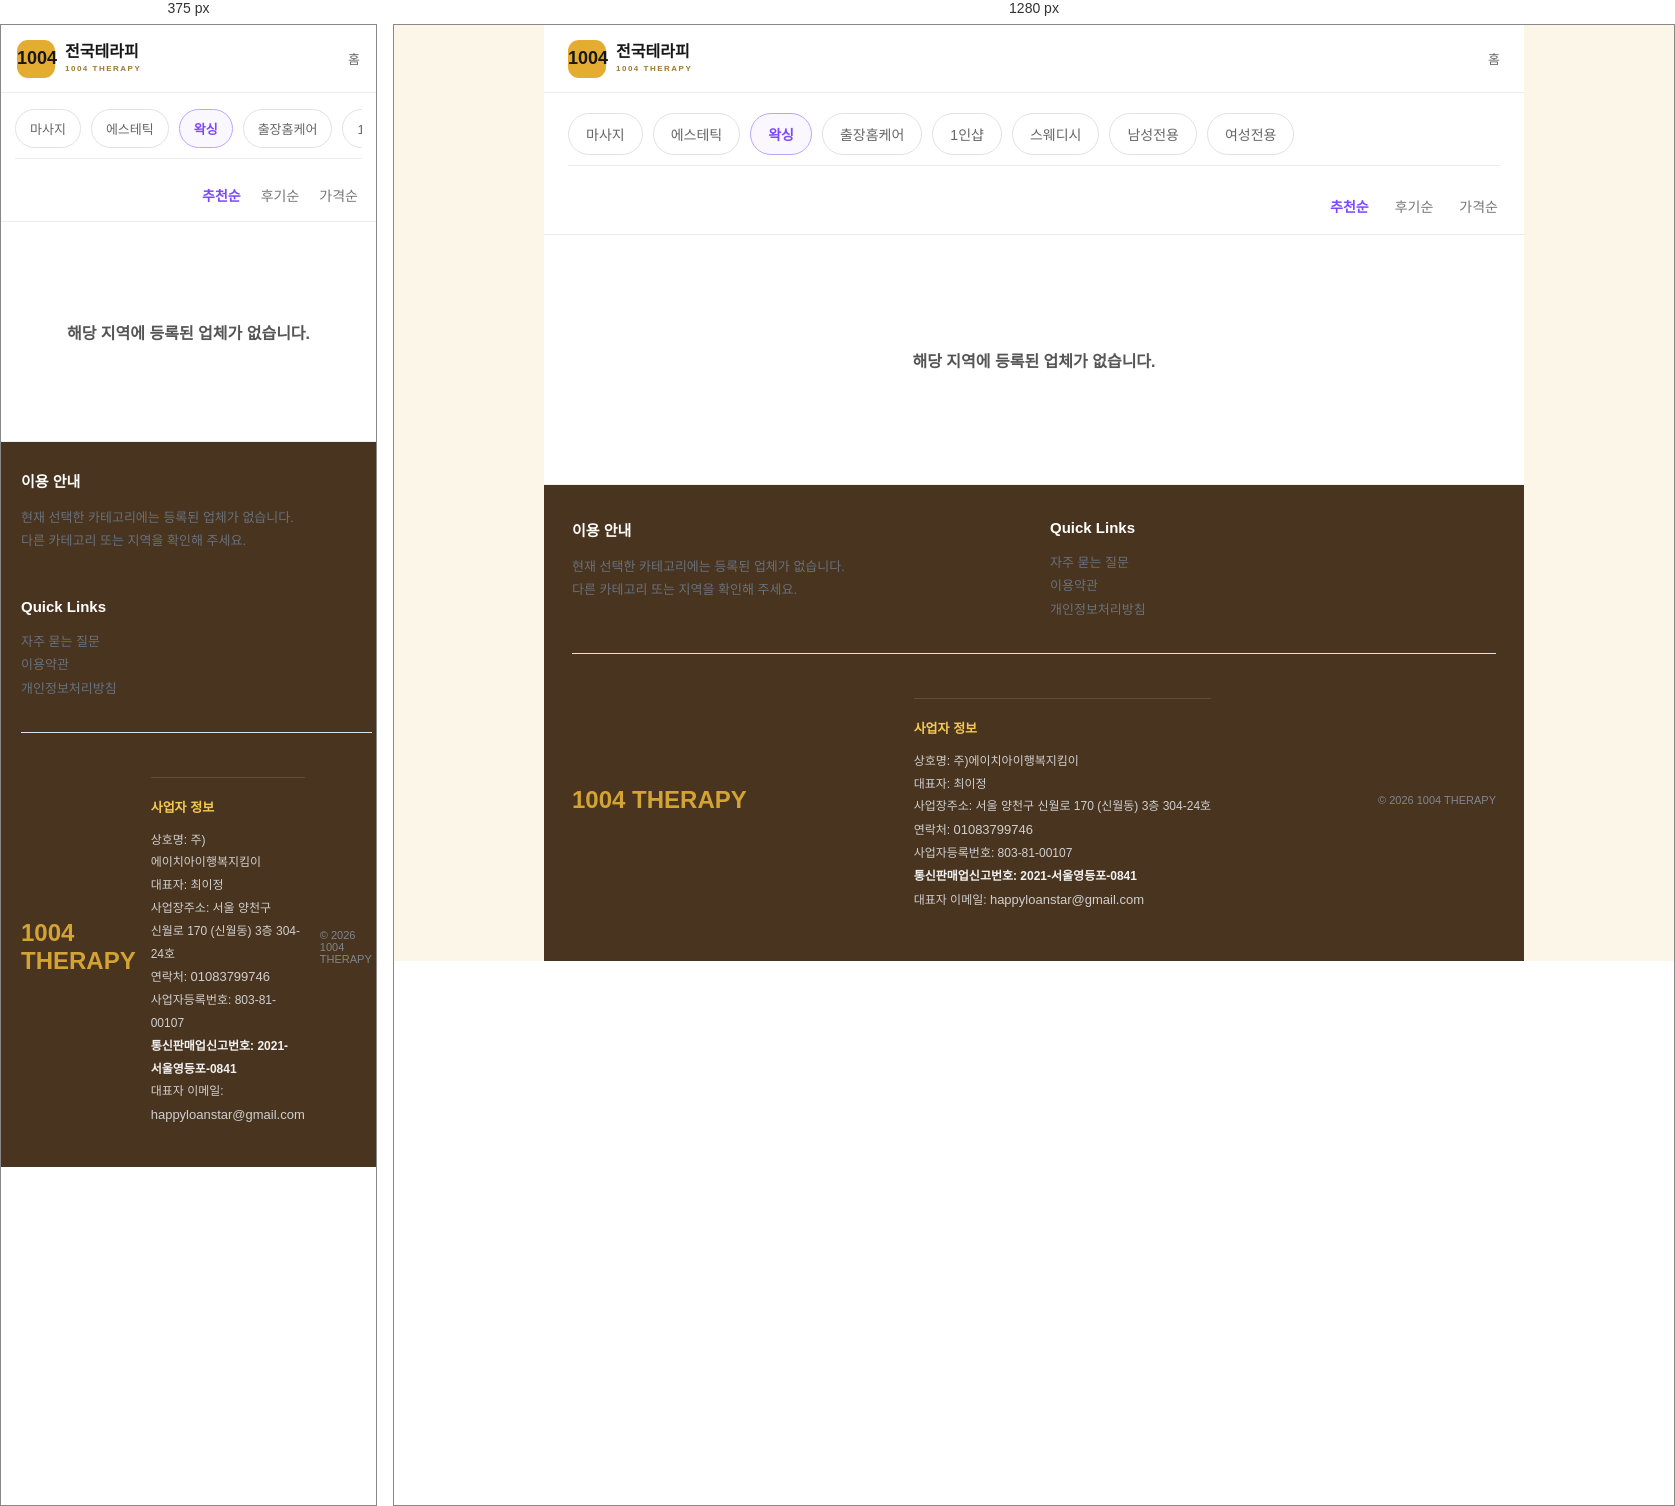
Rendered at 375 px and 1280 px, left to right.

<!-- file: blank-waxing.html -->
<!doctype html>
<html lang="ko">
<head>
<meta charset="utf-8">
<meta name="viewport" content="width=device-width,initial-scale=1">
<meta name="robots" content="noindex,follow">
<title>왁싱 | 세부 위치와 업체 안내 | 윤슬마사지</title>
<meta name="description" content="왁싱 페이지에서 큰 지역에서 세부 동네로 이동하면서 지역 안내를 살펴볼 수 있습니다. 지역 목록과 연결된 상세페이지를 따라가며 업체 안내, 코스 관련 정보와 문의 전에 확인할 항목을 살펴볼 수 있습니다.">
<style>
*{box-sizing:border-box}
html,body{margin:0;padding:0;background:#f3f5f8;color:#171717;font-family:Arial,"Apple SD Gothic Neo","Noto Sans KR",sans-serif}
a{color:inherit;text-decoration:none}
.page{width:min(980px,100%);min-height:100vh;margin:0 auto;background:#fff}
.top{
  height:68px;display:flex;align-items:center;justify-content:space-between;
  padding:0 24px;border-bottom:1px solid #ececec;background:#fff
}
.brand{display:flex;align-items:center;gap:10px;font-weight:900}
.mark{
  width:38px;height:38px;border-radius:11px;background:#e4ad32;
  display:grid;place-items:center;font-size:18px;font-weight:900
}
.brand-copy{display:flex;flex-direction:column;line-height:1.05}
.brand-copy small{margin-top:4px;font-size:8px;letter-spacing:1.5px;color:#9b7834}
.home-link{font-size:13px;color:#666}
.category-wrap{padding:20px 24px 12px;background:#fff}
.category-scroll{
  display:flex;gap:10px;overflow-x:auto;padding-bottom:10px;border-bottom:1px solid #ececec
}
.category-scroll::-webkit-scrollbar{height:5px}
.category-scroll::-webkit-scrollbar-thumb{background:#d3d3d3;border-radius:99px}
.category-scroll a{
  flex:0 0 auto;padding:10px 17px;border:1px solid #e2e2e2;border-radius:999px;
  font-size:14px;color:#666;background:#fff
}
.category-scroll a:hover{border-color:#d8b54d;color:#171717}
.category-scroll a.active{
  color:#7b48ff;border-color:#bca5ff;background:#faf7ff;font-weight:800
}
.sort{
  display:flex;justify-content:flex-end;gap:26px;
  padding:18px 26px;border-bottom:1px solid #ececec;background:#fff
}
.sort span{font-size:14px;color:#777}
.sort span.active{color:#7b48ff;font-weight:800}
.empty{
  min-height:250px;display:flex;align-items:center;justify-content:center;
  padding:50px 20px;background:#fff;border-bottom:1px solid #eef0f3
}
.empty p{margin:0;font-size:16px;font-weight:600;color:#555;text-align:center}
.footer{
  background:#eef2f6;padding:34px 28px 38px;
  display:grid;grid-template-columns:1fr 1fr;gap:32px
}
.footer h3{font-size:15px;margin:0 0 15px}
.footer p,.footer a{font-size:13px;color:#68717c;line-height:1.8}
.footer-links{display:flex;flex-direction:column;align-items:flex-start}
.footer-bottom{
  grid-column:1/-1;border-top:1px solid #dce2e8;padding-top:22px;
  display:flex;align-items:center;justify-content:space-between;gap:15px
}
.footer-logo{font-size:24px;font-weight:900;color:#d3a333}
.footer-copy{font-size:11px;color:#7f8790}
@media(max-width:700px){
  .top{padding:0 16px}
  .category-wrap{padding:16px 14px 10px}
  .category-scroll a{padding:9px 14px;font-size:13px}
  .sort{padding:16px 18px;gap:20px}
  .empty{min-height:220px}
  .footer{grid-template-columns:1fr;padding:28px 20px}
  .footer-bottom{grid-column:1}
}
</style>
<link rel="stylesheet" href="assets/css/site8-theme.css?v=1">
  <meta property="og:image" content="https://yoonseulmassage.xyz/assets/images/site8/og.png">
</head>
<body>
<div class="page">
  <header class="top">
    <a class="brand" href="index.html">
      <span class="mark">1004</span>
      <span class="brand-copy">전국테라피<small>1004 THERAPY</small></span>
    </a>
    <a class="home-link" href="index.html">홈</a>
  </header>

  <main>
    <section class="category-wrap">
      <div class="category-scroll">
        <a href="region/?category=massage">마사지</a>
        <a href="region/?category=esthetic">에스테틱</a>
        <a class="active" href="blank-waxing.html">왁싱</a>
        <a href="region/?category=homecare">출장홈케어</a>
        <a href="blank-one-shop.html">1인샵</a>
        <a href="blank-swedish.html">스웨디시</a>
        <a href="region/?category=men">남성전용</a>
        <a href="blank-women.html">여성전용</a>
      </div>
    </section>

    <div class="sort" aria-label="정렬">
      <span class="active">추천순</span>
      <span>후기순</span>
      <span>가격순</span>
    </div>

    <section class="empty">
      <p>해당 지역에 등록된 업체가 없습니다.</p>
    </section>
  </main>

  <footer class="footer">
    <div>
      <h3>이용 안내</h3>
      <p>현재 선택한 카테고리에는 등록된 업체가 없습니다.<br>다른 카테고리 또는 지역을 확인해 주세요.</p>
    </div>
    <div class="footer-links">
      <h3>Quick Links</h3>
      <a href="faq/">자주 묻는 질문</a>
      <a href="terms/">이용약관</a>
      <a href="privacy/">개인정보처리방침</a>
    </div>
    <div class="footer-bottom">
      <div class="footer-logo">1004 THERAPY</div>
      <!-- mong-company-info:start -->
<div class="mong-company-info-inline"
     style="display:block!important;margin:22px 0 12px!important;padding:18px 0 0!important;border-top:1px solid rgba(255,255,255,.12)!important;background:transparent!important;color:#cfcfcf!important;font-family:inherit!important;">
  <div style="font-size:12px!important;line-height:1.9!important;word-break:keep-all!important;">
    <div style="margin:0 0 8px!important;font-size:13px!important;font-weight:800!important;color:#f4c94f!important;">사업자 정보</div>
    <div>상호명: 주)에이치아이행복지킴이</div>
    <div>대표자: 최이정</div>
    <div>사업장주소: 서울 양천구 신월로 170 (신월동) 3층 304-24호</div>
    <div>연락처: <a href="tel:01083799746" style="color:#cfcfcf!important;text-decoration:none!important;">01083799746</a></div>
    <div>사업자등록번호: 803-81-00107</div>
    <div style="font-weight:700!important;color:#f1f1f1!important;">통신판매업신고번호: 2021-서울영등포-0841</div>
    <div>대표자 이메일: <a href="mailto:happyloanstar@gmail.com" style="color:#cfcfcf!important;text-decoration:none!important;">happyloanstar@gmail.com</a></div>
  </div>
</div>
<!-- mong-company-info:end -->
<div class="footer-copy">© 2026 1004 THERAPY</div>
    </div>
  </footer>
</div>
</body>
</html>




/* @media block from site8-theme.css */
@media(max-width:700px) {.haru-home .haru-hero-art {width:44%!important;height:35%!important;right:1%!important;bottom:2%!important;}}